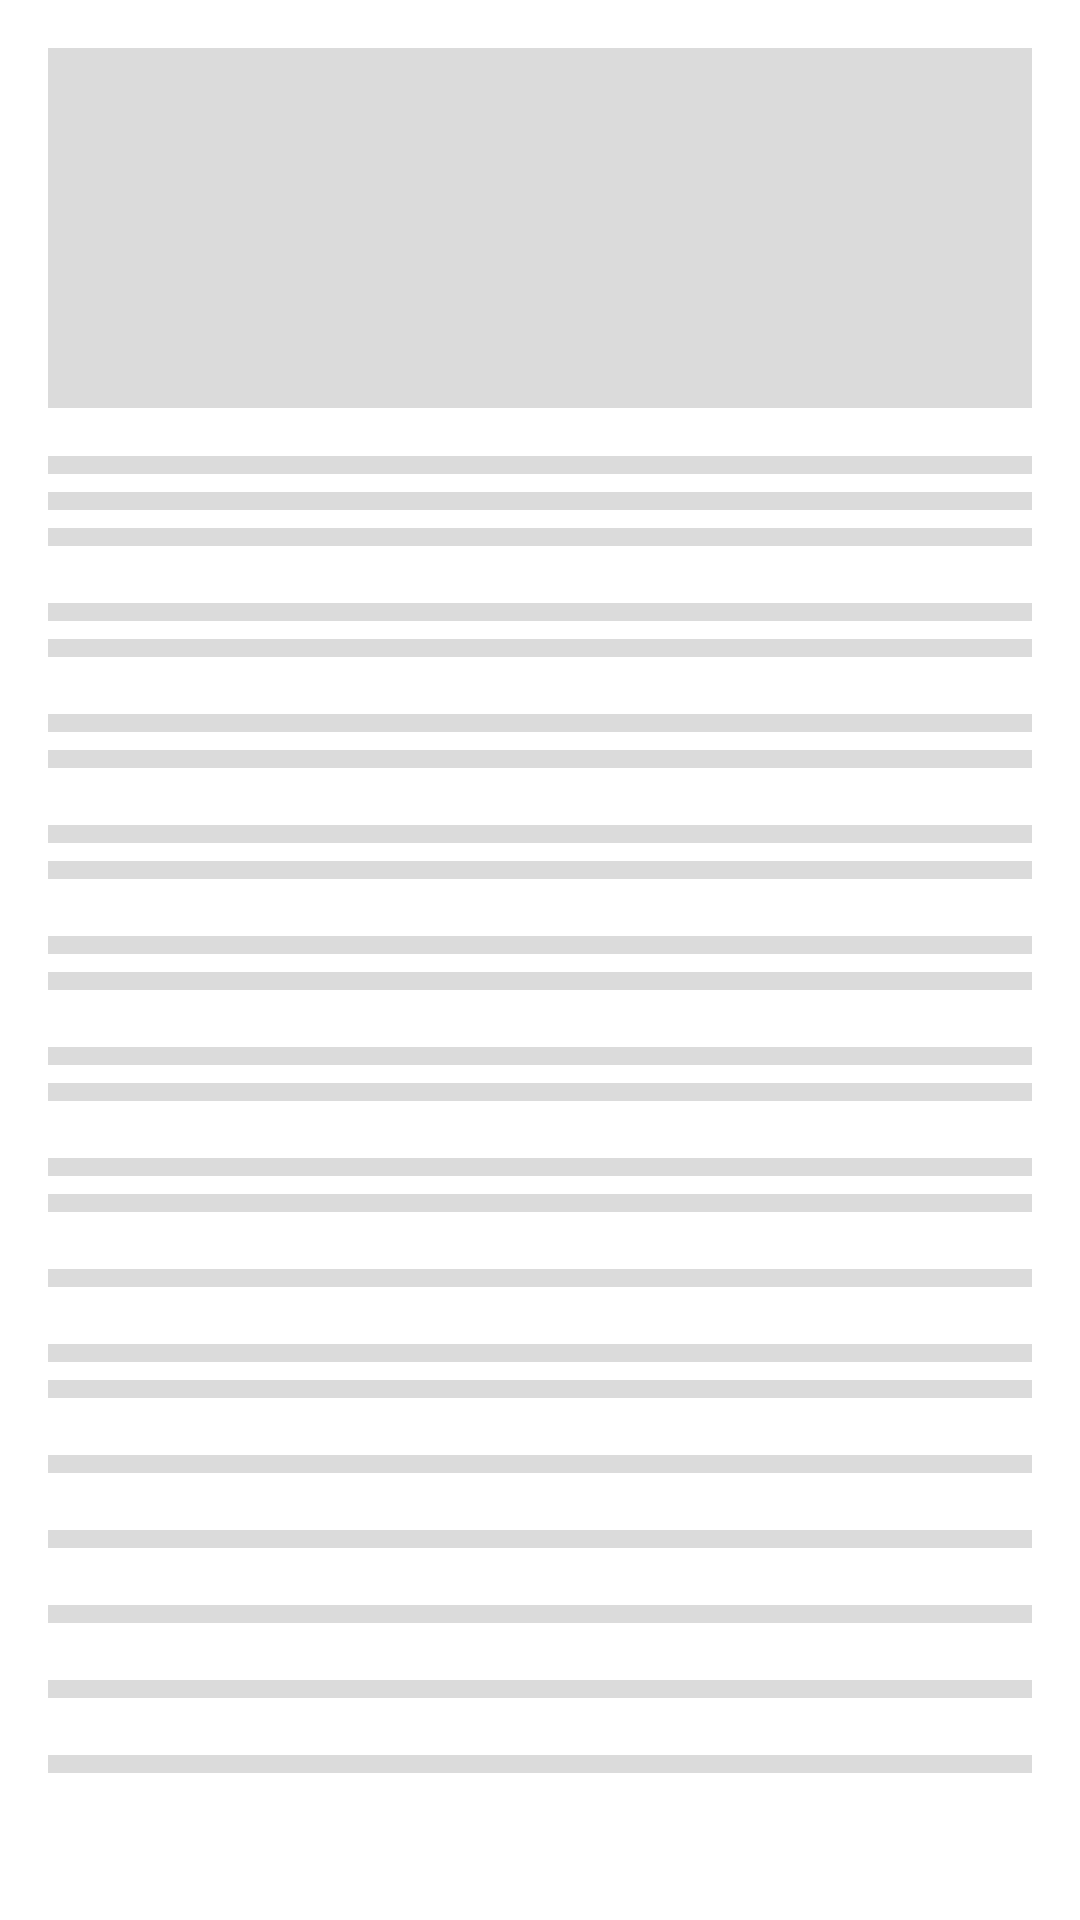

Produce the Android XML layout that renders to this screen, including the resource entries it uses.
<!-- AndroidManifest.xml: application theme AppTheme -->
<!-- res/layout/pre_loading_layout.xml -->
<?xml version="1.0" encoding="utf-8"?>
<LinearLayout xmlns:android="http://schemas.android.com/apk/res/android"
    android:id="@+id/loading_layout"
    android:layout_width="match_parent"
    android:layout_height="match_parent"
    android:layout_margin="0dp"
    android:background="@color/white"
    android:orientation="vertical">

    <View
        android:layout_width="match_parent"
        android:layout_height="120dp"
        android:layout_gravity="center"
        android:layout_margin="16dp"
        android:background="@color/demo_dark_transparent" />

    <View
        android:layout_width="match_parent"
        android:layout_height="6dp"
        android:layout_marginLeft="16dp"
        android:layout_marginRight="16dp"
        android:layout_marginBottom="3dp"
        android:background="@color/demo_dark_transparent" />

    <View
        android:layout_width="match_parent"
        android:layout_height="6dp"
        android:layout_marginLeft="16dp"
        android:layout_marginTop="3dp"
        android:layout_marginRight="16dp"
        android:layout_marginBottom="3dp"
        android:background="@color/demo_dark_transparent" />

    <View
        android:layout_width="match_parent"
        android:layout_height="6dp"
        android:layout_marginLeft="16dp"
        android:layout_marginTop="3dp"
        android:layout_marginRight="16dp"
        android:layout_marginBottom="16dp"
        android:background="@color/demo_dark_transparent" />

    <View
        android:layout_width="match_parent"
        android:layout_height="6dp"
        android:layout_marginLeft="16dp"
        android:layout_marginTop="3dp"
        android:layout_marginRight="16dp"
        android:layout_marginBottom="3dp"
        android:background="@color/demo_dark_transparent" />

    <View
        android:layout_width="match_parent"
        android:layout_height="6dp"
        android:layout_marginLeft="16dp"
        android:layout_marginTop="3dp"
        android:layout_marginRight="16dp"
        android:layout_marginBottom="16dp"
        android:background="@color/demo_dark_transparent" />

    <View
        android:layout_width="match_parent"
        android:layout_height="6dp"
        android:layout_marginLeft="16dp"
        android:layout_marginTop="3dp"
        android:layout_marginRight="16dp"
        android:layout_marginBottom="3dp"
        android:background="@color/demo_dark_transparent" />

    <View
        android:layout_width="match_parent"
        android:layout_height="6dp"
        android:layout_marginLeft="16dp"
        android:layout_marginTop="3dp"
        android:layout_marginRight="16dp"
        android:layout_marginBottom="16dp"
        android:background="@color/demo_dark_transparent" />

    <View
        android:layout_width="match_parent"
        android:layout_height="6dp"
        android:layout_marginLeft="16dp"
        android:layout_marginTop="3dp"
        android:layout_marginRight="16dp"
        android:layout_marginBottom="3dp"
        android:background="@color/demo_dark_transparent" />

    <View
        android:layout_width="match_parent"
        android:layout_height="6dp"
        android:layout_marginLeft="16dp"
        android:layout_marginTop="3dp"
        android:layout_marginRight="16dp"
        android:layout_marginBottom="16dp"
        android:background="@color/demo_dark_transparent" />

    <View
        android:layout_width="match_parent"
        android:layout_height="6dp"
        android:layout_marginLeft="16dp"
        android:layout_marginTop="3dp"
        android:layout_marginRight="16dp"
        android:layout_marginBottom="3dp"
        android:background="@color/demo_dark_transparent" />

    <View
        android:layout_width="match_parent"
        android:layout_height="6dp"
        android:layout_marginLeft="16dp"
        android:layout_marginTop="3dp"
        android:layout_marginRight="16dp"
        android:layout_marginBottom="16dp"
        android:background="@color/demo_dark_transparent" />

    <View
        android:layout_width="match_parent"
        android:layout_height="6dp"
        android:layout_marginLeft="16dp"
        android:layout_marginTop="3dp"
        android:layout_marginRight="16dp"
        android:layout_marginBottom="3dp"
        android:background="@color/demo_dark_transparent" />

    <View
        android:layout_width="match_parent"
        android:layout_height="6dp"
        android:layout_marginLeft="16dp"
        android:layout_marginTop="3dp"
        android:layout_marginRight="16dp"
        android:layout_marginBottom="16dp"
        android:background="@color/demo_dark_transparent" />

    <View
        android:layout_width="match_parent"
        android:layout_height="6dp"
        android:layout_marginLeft="16dp"
        android:layout_marginTop="3dp"
        android:layout_marginRight="16dp"
        android:layout_marginBottom="3dp"
        android:background="@color/demo_dark_transparent" />

    <View
        android:layout_width="match_parent"
        android:layout_height="6dp"
        android:layout_marginLeft="16dp"
        android:layout_marginTop="3dp"
        android:layout_marginRight="16dp"
        android:layout_marginBottom="16dp"
        android:background="@color/demo_dark_transparent" />

    <View
        android:layout_width="match_parent"
        android:layout_height="6dp"
        android:layout_marginLeft="16dp"
        android:layout_marginTop="3dp"
        android:layout_marginRight="16dp"
        android:layout_marginBottom="16dp"
        android:background="@color/demo_dark_transparent" />

    <View
        android:layout_width="match_parent"
        android:layout_height="6dp"
        android:layout_marginLeft="16dp"
        android:layout_marginTop="3dp"
        android:layout_marginRight="16dp"
        android:layout_marginBottom="3dp"
        android:background="@color/demo_dark_transparent" />

    <View
        android:layout_width="match_parent"
        android:layout_height="6dp"
        android:layout_marginLeft="16dp"
        android:layout_marginTop="3dp"
        android:layout_marginRight="16dp"
        android:layout_marginBottom="16dp"
        android:background="@color/demo_dark_transparent" />

    <View
        android:layout_width="match_parent"
        android:layout_height="6dp"
        android:layout_marginLeft="16dp"
        android:layout_marginTop="3dp"
        android:layout_marginRight="16dp"
        android:layout_marginBottom="16dp"
        android:background="@color/demo_dark_transparent" />

    <View
        android:layout_width="match_parent"
        android:layout_height="6dp"
        android:layout_marginLeft="16dp"
        android:layout_marginTop="3dp"
        android:layout_marginRight="16dp"
        android:layout_marginBottom="16dp"
        android:background="@color/demo_dark_transparent" />

    <View
        android:layout_width="match_parent"
        android:layout_height="6dp"
        android:layout_marginLeft="16dp"
        android:layout_marginTop="3dp"
        android:layout_marginRight="16dp"
        android:layout_marginBottom="16dp"
        android:background="@color/demo_dark_transparent" />

    <View
        android:layout_width="match_parent"
        android:layout_height="6dp"
        android:layout_marginLeft="16dp"
        android:layout_marginTop="3dp"
        android:layout_marginRight="16dp"
        android:layout_marginBottom="16dp"
        android:background="@color/demo_dark_transparent" />

    <View
        android:layout_width="match_parent"
        android:layout_height="6dp"
        android:layout_marginLeft="16dp"
        android:layout_marginTop="3dp"
        android:layout_marginRight="16dp"
        android:layout_marginBottom="16dp"
        android:background="@color/demo_dark_transparent" />
</LinearLayout>
<!-- resources referenced by this layout -->
<resources>
  <color name="demo_dark_transparent">#24000000</color>
  <color name="white">#ffffff</color>
  <style name="AppTheme" parent="Theme.AppCompat.Light.NoActionBar">
          
          <item name="colorPrimary">@color/colorPrimary</item>
          <item name="colorPrimaryDark">@color/colorPrimaryDark</item>
          <item name="colorAccent">@color/colorAccent</item>
      </style>
  <color name="colorPrimary">#2c66a8</color>
  <color name="colorPrimaryDark">#303F9F</color>
  <color name="colorAccent">#FF4081</color>
</resources>
